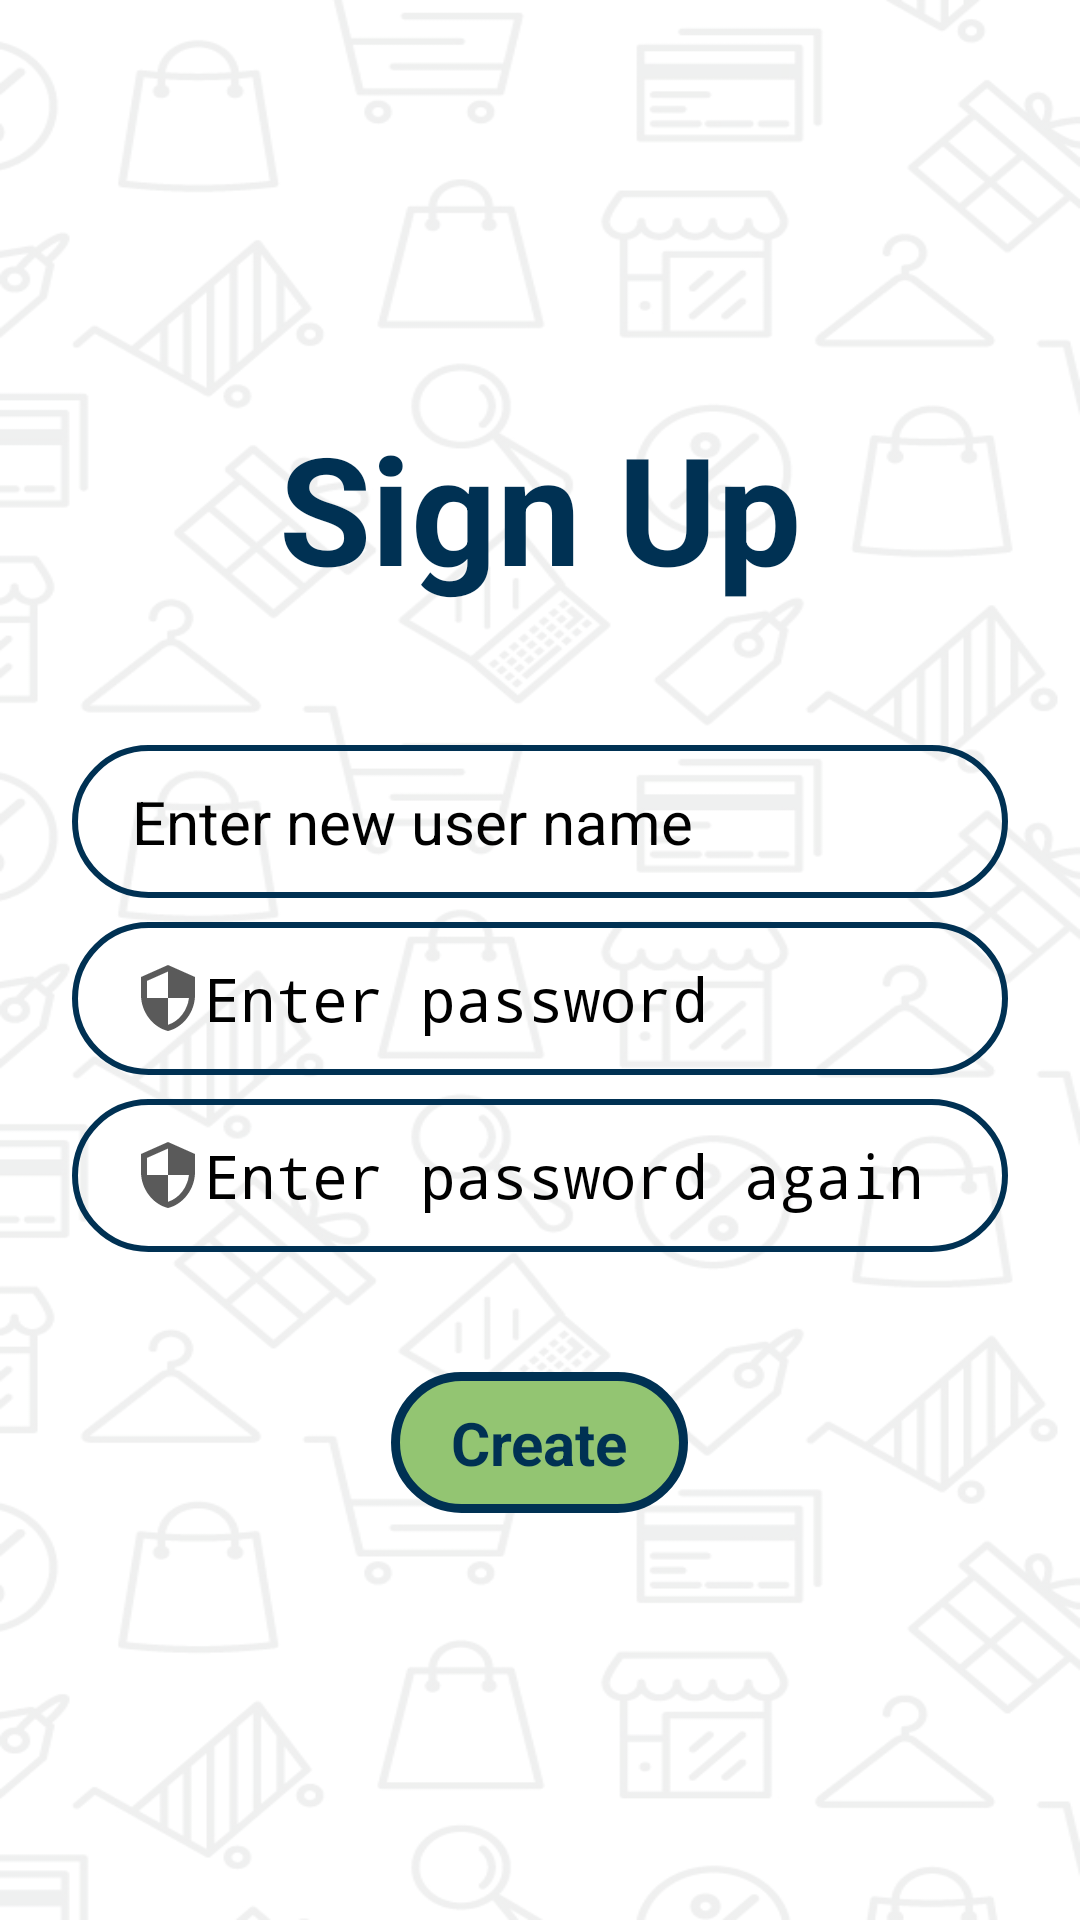

The Android layout XML behind this screen, and the referenced resources:
<!-- AndroidManifest.xml: application theme Theme.Gametronix -->
<!-- res/layout/activity_sign_up.xml -->
<?xml version="1.0" encoding="utf-8"?>
<androidx.constraintlayout.widget.ConstraintLayout
    xmlns:android="http://schemas.android.com/apk/res/android"
    xmlns:tools="http://schemas.android.com/tools"
    xmlns:app="http://schemas.android.com/apk/res-auto"
    android:layout_width="match_parent"
    android:layout_height="match_parent"
    android:background="@drawable/background"
    tools:context=".SignUp">

    <LinearLayout
        android:layout_width="match_parent"
        android:layout_height="wrap_content"
        android:orientation="vertical"
        app:layout_constraintBottom_toBottomOf="parent"
        app:layout_constraintEnd_toEndOf="parent"
        app:layout_constraintStart_toStartOf="parent"
        app:layout_constraintTop_toTopOf="parent">

        <TextView
            android:layout_gravity="center_horizontal"
            android:layout_width="wrap_content"
            android:layout_height="wrap_content"
            android:textSize="50sp"
            android:text="Sign Up"
            android:textStyle="bold"
            android:textColor="#003153"
            android:layout_marginBottom="30dp"/>

        <EditText
            android:id="@+id/newUserName"
            android:layout_width="match_parent"
            android:layout_height="wrap_content"
            android:layout_marginHorizontal="24dp"
            android:layout_marginTop="16dp"
            android:background="@drawable/input_bg"
            android:drawableStart="@drawable/ic_person"
            android:ems="10"
            android:hint="Enter new user name"
            android:inputType="text"
            android:textSize="20dp"
            android:paddingHorizontal="20dp"
            android:paddingVertical="12dp"/>

        <EditText
            android:id="@+id/newPassword"
            android:layout_width="match_parent"
            android:layout_height="wrap_content"
            android:layout_marginHorizontal="24dp"
            android:layout_marginTop="8dp"
            android:background="@drawable/input_bg"
            android:drawableStart="@drawable/ic_security"
            android:hint="Enter password"
            android:inputType="textPassword"
            android:textSize="20dp"
            android:paddingHorizontal="20dp"
            android:paddingVertical="12dp" />

        <EditText
            android:id="@+id/retypePassword"
            android:layout_width="match_parent"
            android:layout_height="wrap_content"
            android:layout_marginHorizontal="24dp"
            android:layout_marginTop="8dp"
            android:background="@drawable/input_bg"
            android:drawableStart="@drawable/ic_security"
            android:hint="Enter password again"
            android:inputType="textPassword"
            android:textSize="20dp"
            android:paddingHorizontal="20dp"
            android:paddingVertical="12dp" />

        <androidx.appcompat.widget.AppCompatButton
            android:id="@+id/create"
            android:layout_width="wrap_content"
            android:layout_height="wrap_content"
            android:layout_gravity="center_horizontal"
            android:layout_marginTop="40dp"
            android:paddingVertical="10dp"
            android:paddingHorizontal="20dp"
            android:background="@drawable/custom_button"
            android:text="Create"
            android:textColor="#003153"
            android:textSize="20sp"
            android:textStyle="bold"/>

    </LinearLayout>

</androidx.constraintlayout.widget.ConstraintLayout>
<!-- resources referenced by this layout -->
<resources>
  <!-- drawable background: png bitmap (drawable, 176711 bytes) -->
  <!-- drawable custom_button (drawable) -->
  <?xml version="1.0" encoding="UTF-8"?>
  <shape xmlns:android="http://schemas.android.com/apk/res/android">
  
      <corners android:radius="50dp" />
  
      <stroke
          android:color="#003153"
          android:width="3dp" />
  
      <solid android:color="#93C572" />
  </shape>
  <!-- drawable ic_security (drawable) -->
  <vector android:alpha="0.65" android:height="24dp"
      android:tint="#000000" android:viewportHeight="24"
      android:viewportWidth="24" android:width="24dp" xmlns:android="http://schemas.android.com/apk/res/android">
      <path android:fillColor="@android:color/white" android:pathData="M12,1L3,5v6c0,5.55 3.84,10.74 9,12 5.16,-1.26 9,-6.45 9,-12L21,5l-9,-4zM12,11.99h7c-0.53,4.12 -3.28,7.79 -7,8.94L12,12L5,12L5,6.3l7,-3.11v8.8z"/>
  </vector>
  <!-- drawable input_bg (drawable) -->
  <?xml version="1.0" encoding="utf-8"?>
  <shape xmlns:android="http://schemas.android.com/apk/res/android">
      <stroke
          android:color="#003153"
          android:width="2dp"
          />
      <corners
          android:radius="70dp"/>
  </shape>
  <style name="Theme.Gametronix" parent="Theme.MaterialComponents.DayNight.DarkActionBar">
          
          <item name="colorPrimary">@color/purple_200</item>
          <item name="colorPrimaryVariant">@color/purple_700</item>
          <item name="colorOnPrimary">@color/black</item>
          
          <item name="colorSecondary">@color/teal_200</item>
          <item name="colorSecondaryVariant">@color/teal_200</item>
          <item name="colorOnSecondary">@color/black</item>
          
          <item name="android:statusBarColor">?attr/colorPrimaryVariant</item>
          
      </style>
  <color name="purple_200">#FFBB86FC</color>
  <color name="purple_700">#FF3700B3</color>
  <color name="black">#FF000000</color>
  <color name="teal_200">#FF03DAC5</color>
</resources>
